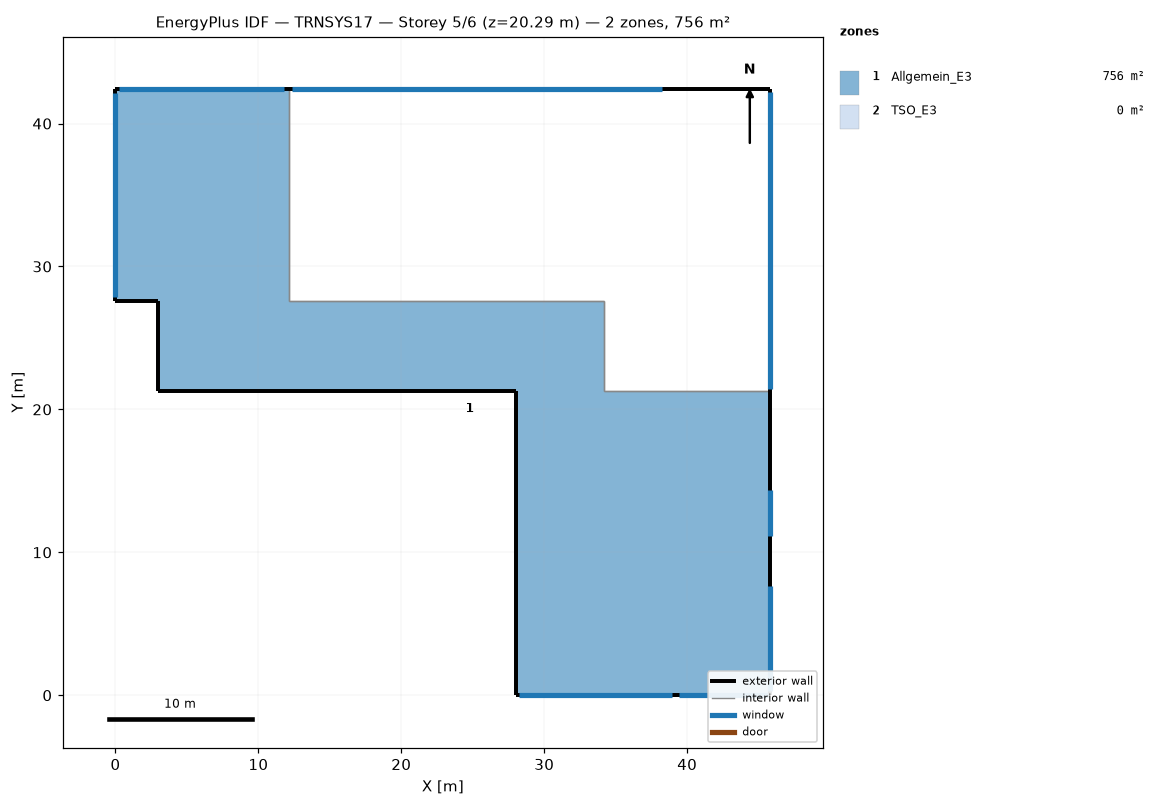
=== STOREY PLAN SPEC (per zone: floor XY polygon, exterior-wall plan segments, windows/doors) ===
zone 1: Allgemein_E3  (756.3 m²)
  floor: (34.17, 27.57) (34.17, 21.27) (45.82, 21.27) (45.82, 0.00) (28.00, 0.00) (28.00, 21.27) (2.98, 21.27) (2.98, 27.57) (0.00, 27.57) (0.00, 42.42) (12.17, 42.42) (12.17, 27.57)
  exterior wall: (0.00, 27.57) – (2.98, 27.57)  [3.0 m]
  exterior wall: (2.98, 27.57) – (2.98, 21.27)  [6.3 m]
  exterior wall: (2.98, 21.27) – (28.00, 21.27)  [25.0 m]
  exterior wall: (28.00, 21.27) – (28.00, 0.00)  [21.3 m]
  exterior wall: (45.82, 0.00) – (45.82, 21.27)  [21.3 m]
    window: (45.82, 0.30) – (45.82, 7.61)  [18.4 m²]
    window: (45.82, 11.12) – (45.82, 14.33)  [8.1 m²]
  exterior wall: (28.00, 0.00) – (45.82, 0.00)  [17.8 m]
    window: (28.23, 0.00) – (38.92, 0.00)  [33.7 m²]
    window: (39.40, 0.00) – (45.63, 0.00)  [14.9 m²]
  exterior wall: (12.17, 42.42) – (0.00, 42.42)  [12.2 m]
    window: (11.82, 42.42) – (0.24, 42.42)  [27.3 m²]
  exterior wall: (0.00, 42.42) – (0.00, 27.57)  [14.9 m]
    window: (0.00, 42.13) – (0.00, 27.89)  [34.6 m²]
  interior walls: 4
zone 2: TSO_E3  (0.0 m²)
  exterior wall: (45.82, 21.27) – (45.82, 42.42)  [21.2 m]
    window: (45.82, 21.45) – (45.82, 42.24)  [51.2 m²]
  exterior wall: (45.82, 42.42) – (12.17, 42.42)  [33.6 m]
    window: (38.24, 42.42) – (12.32, 42.42)  [62.8 m²]
  interior walls: 4

=== DERIVED (storey summary) ===
Building: TRNSYS17
Storey: 5 of 6  (floor level z = 20.29 m)
Storey gross floor area: 756.3 m²
Zones on this storey: 2
  - Allgemein_E3: floor 756.3 m²; exterior wall 121.7 m (432.0 m²); 6 window(s) 136.9 m²; WWR 31.7%
  - TSO_E3: floor 0.0 m²; exterior wall 54.8 m (194.5 m²); 2 window(s) 114.0 m²; WWR 58.6%
Zone adjacency: (none detected)